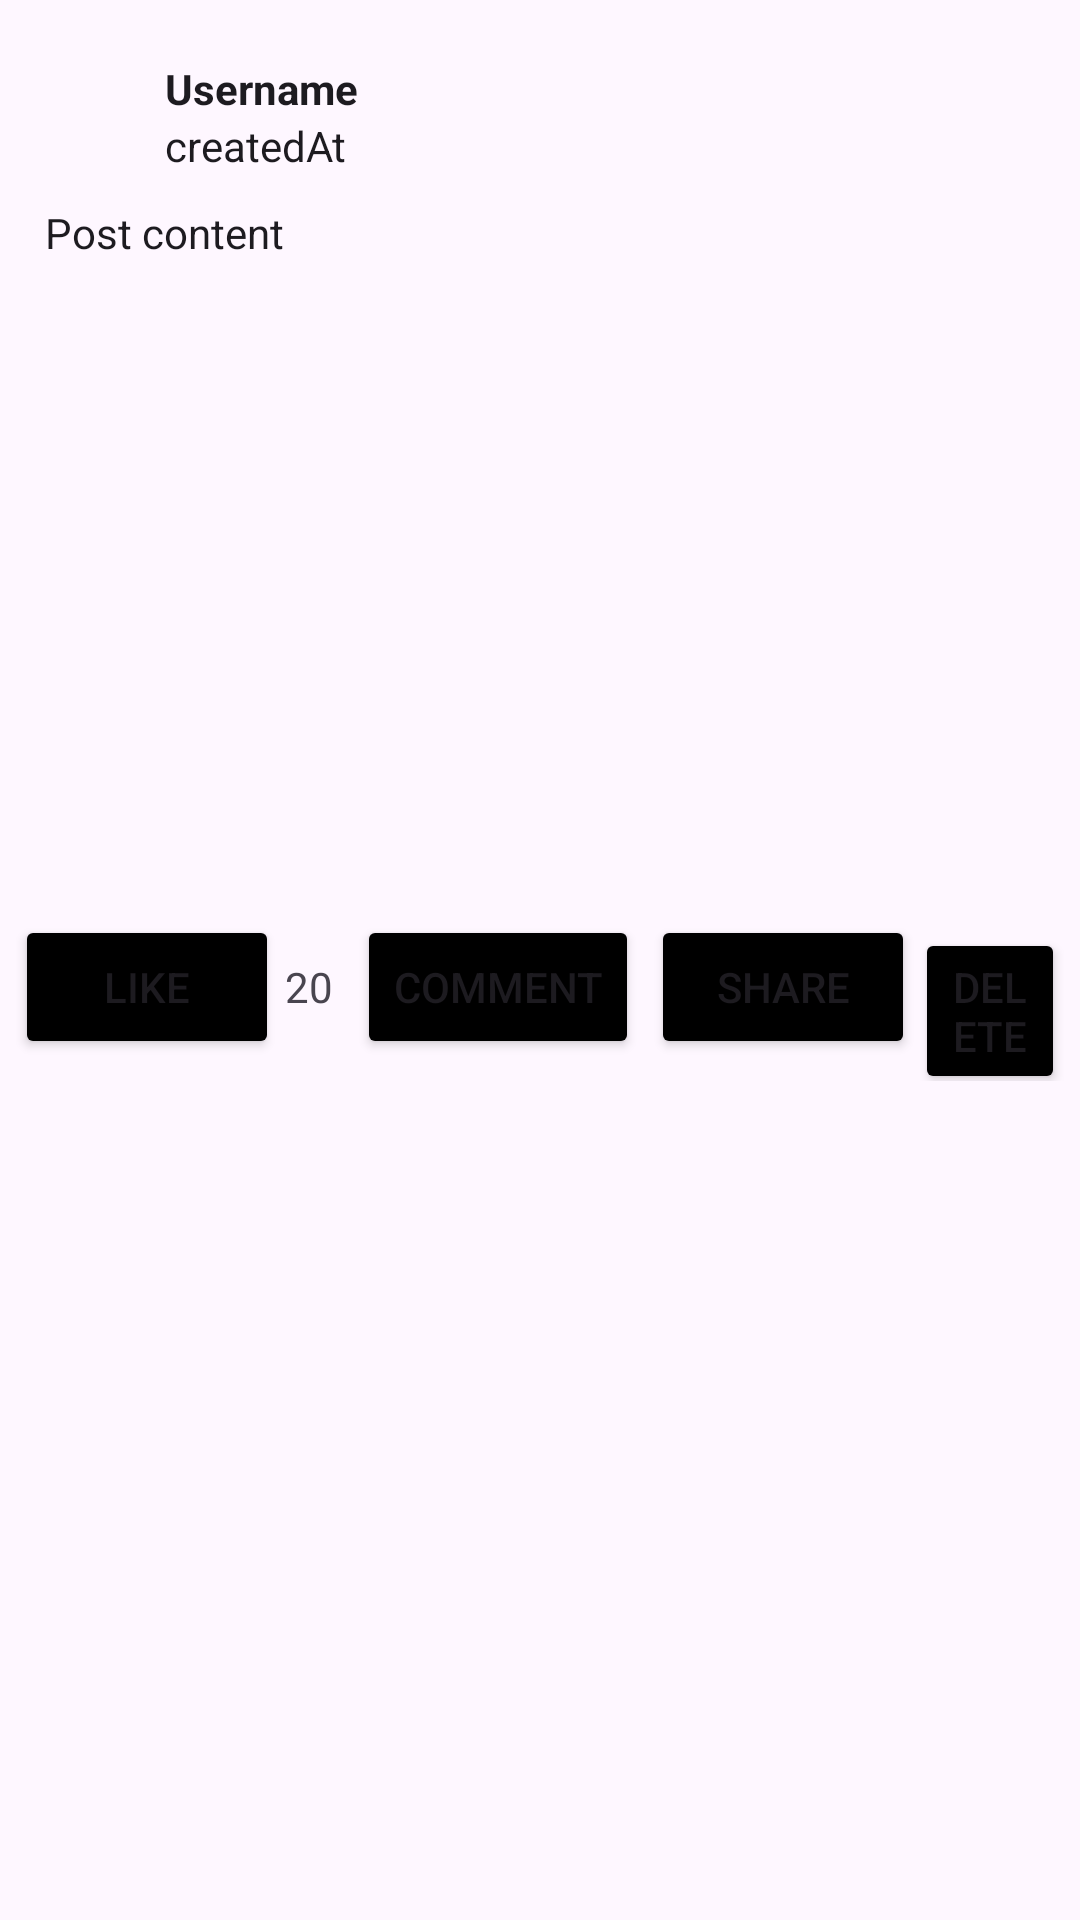

Produce the Android XML layout that renders to this screen, including the resource entries it uses.
<!-- AndroidManifest.xml: application theme Theme.DaizyApp -->
<!-- res/layout/post_item.xml -->
<?xml version="1.0" encoding="utf-8"?>
<androidx.constraintlayout.widget.ConstraintLayout
    xmlns:android="http://schemas.android.com/apk/res/android"
    xmlns:app="http://schemas.android.com/apk/res-auto"
    xmlns:tools="http://schemas.android.com/tools"
    android:layout_width="match_parent"
    android:layout_height="wrap_content">

    <LinearLayout
        android:layout_width="0dp"
        android:layout_height="wrap_content"
        android:layout_marginStart="5dp"
        android:layout_marginTop="20dp"
        android:layout_marginEnd="5dp"
        android:orientation="vertical"
        app:layout_constraintEnd_toEndOf="parent"
        app:layout_constraintStart_toStartOf="parent"
        app:layout_constraintTop_toTopOf="parent">

        <LinearLayout
            android:layout_width="match_parent"
            android:layout_height="wrap_content"
            android:orientation="horizontal">

            <ImageView
                android:id="@+id/avatarImageView"
                android:layout_width="40dp"
                android:layout_height="40dp"
                android:adjustViewBounds="false"
                android:cropToPadding="false"
                android:scaleType="centerCrop"
                 />

            <LinearLayout
                android:layout_width="match_parent"
                android:layout_height="wrap_content"
                android:orientation="vertical">

            <TextView
                android:id="@+id/usernameTextView"
                android:layout_width="wrap_content"
                android:layout_height="wrap_content"
                android:text="Username"
                android:textAppearance="@style/TextAppearance.AppCompat.Body1"
                android:textStyle="bold"
                android:layout_gravity="center_vertical"
                android:layout_marginStart="10dp" />

                <TextView
                    android:id="@+id/createdAtTextView"
                    android:layout_width="wrap_content"
                    android:layout_height="wrap_content"
                    android:layout_gravity="center_vertical"
                    android:layout_marginStart="10dp"
                    android:text="createdAt"
                    android:textAppearance="@style/TextAppearance.AppCompat.Body1"
                    android:textStyle="normal" />
            </LinearLayout>

        </LinearLayout>

        <TextView
            android:id="@+id/contentTextView"
            android:layout_width="match_parent"
            android:layout_height="wrap_content"
            android:paddingHorizontal="10dp"
            android:text="Post content"
            android:maxLines="2"
            android:ellipsize="end"
            android:textAppearance="@style/TextAppearance.AppCompat.Body1"
            android:layout_marginTop="8dp" />

        <ImageView
            android:id="@+id/postImageView"
            android:layout_width="match_parent"
            android:layout_height="200dp"
            android:adjustViewBounds="false"
            android:cropToPadding="false"
            android:scaleType="fitXY"
            tools:srcCompat="@tools:sample/avatars"
            android:layout_marginTop="8dp" />

        <LinearLayout
            android:layout_width="match_parent"
            android:layout_height="wrap_content"
            android:gravity="start"
            android:orientation="horizontal"
            android:paddingTop="10dp">

            <Button
                android:id="@+id/likeButton"
                android:layout_width="wrap_content"
                android:layout_height="wrap_content"
                android:backgroundTint="?attr/colorButtonNormal"
                android:text="Like" />

            <TextView
                android:id="@+id/postLikes"
                android:layout_width="20dp"
                android:layout_height="wrap_content"
                android:layout_weight="0"
                android:layout_marginStart="2dp"
                android:text="20" />

            <Button
                android:id="@+id/commentButton"
                android:layout_width="wrap_content"
                android:layout_height="wrap_content"
                android:layout_marginStart="4dp"
                android:backgroundTint="?attr/colorButtonNormal"
                android:text="Comment" />

            <Button
                android:id="@+id/shareButton"
                android:layout_width="wrap_content"
                android:layout_height="wrap_content"
                android:layout_marginStart="4dp"
                android:backgroundTint="?attr/colorButtonNormal"
                android:text="Share" />

            <Button
                android:id="@+id/deleteButton"
                android:layout_width="wrap_content"
                android:layout_height="wrap_content"
                android:backgroundTint="?attr/colorButtonNormal"
                android:text="Delete" />

        </LinearLayout>

    </LinearLayout>

</androidx.constraintlayout.widget.ConstraintLayout>
<!-- resources referenced by this layout -->
<resources>
  <style name="Theme.DaizyApp" parent="Base.Theme.DaizyApp" />
  <style name="Base.Theme.DaizyApp" parent="Theme.Material3.DayNight.NoActionBar">
          
          <item name="colorButtonNormal">@color/black</item>
      </style>
  <!-- not gathered from this repository: default colours our renderer supplied (Android Studio template values) -->
  <color name="black">#FF000000</color>
</resources>
